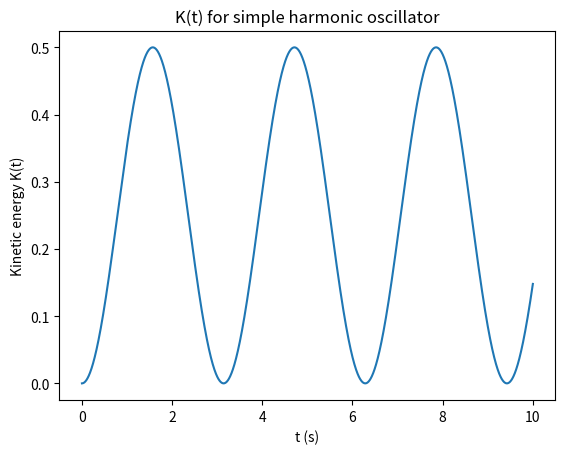
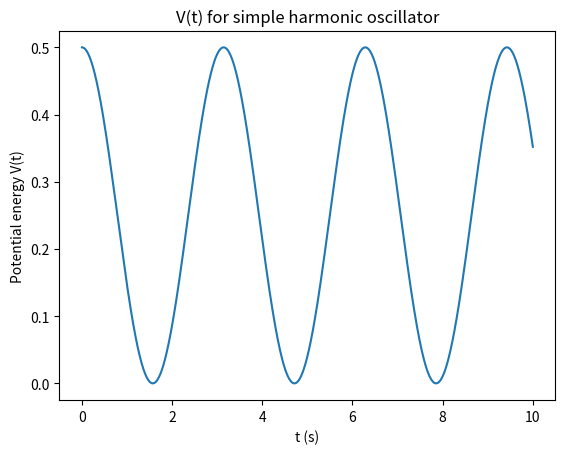
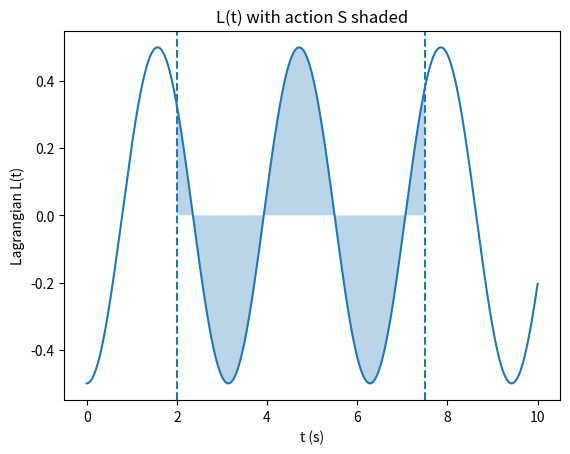
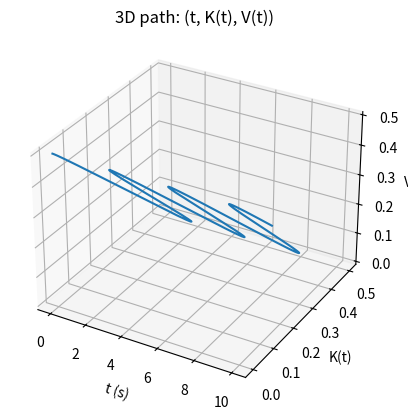

The script that saved these images, in order:
#!/usr/bin/env python3
"""
harmonic_action.py

Compute and visualize the kinetic energy K(t), potential energy V(t),
Lagrangian L(t) = K - V, and the action S = ∫ L dt for a simple harmonic oscillator.

Defaults: m=k=A=1, phi=0, t in [0, 10], action interval [2.0, 7.5].
Usage examples:
    python harmonic_action.py
    python harmonic_action.py --m 2 --k 8 --A 0.3 --phi 0.5 --t_end 20 --t1 3 --t2 12 --n 5000
    python harmonic_action.py --no-3d

The action S is printed both numerically (trapezoid rule) and analytically.
"""

import argparse
import numpy as np
import matplotlib.pyplot as plt

def compute_energies(m, k, A, phi, t):
    omega = np.sqrt(k/m)
    x = A * np.cos(omega * t + phi)
    v = -A * omega * np.sin(omega * t + phi)
    K = 0.5 * m * v**2
    V = 0.5 * k * x**2
    L = K - V
    return omega, x, v, K, V, L

def analytic_action(m, A, omega, phi, t1, t2):
    # For x(t)=A cos(ω t + φ): L = -(1/2) m A^2 ω^2 cos(2ω t + 2φ)
    # S = ∫ L dt = -(1/4) m A^2 ω [sin(2ω t + 2φ)]_{t1}^{t2}
    return -(1/4) * m * A**2 * omega * (np.sin(2*omega*t2 + 2*phi) - np.sin(2*omega*t1 + 2*phi))

def main():
    p = argparse.ArgumentParser(description="Harmonic oscillator: K, V, L, and action S.")
    p.add_argument("--m", type=float, default=1.0, help="Mass m")
    p.add_argument("--k", type=float, default=1.0, help="Spring constant k")
    p.add_argument("--A", type=float, default=1.0, help="Amplitude A")
    p.add_argument("--phi", type=float, default=0.0, help="Phase φ (radians)")
    p.add_argument("--t_end", type=float, default=10.0, help="End time of simulation (start is 0)")
    p.add_argument("--t1", type=float, default=2.0, help="Start time for action integral")
    p.add_argument("--t2", type=float, default=7.5, help="End time for action integral")
    p.add_argument("--n", type=int, default=3000, help="Number of time samples")
    p.add_argument("--no-3d", dest="show3d", action="store_false", help="Disable the 3D (t,K,V) curve")
    p.set_defaults(show3d=True)
    args = p.parse_args()

    t = np.linspace(0.0, args.t_end, args.n)
    omega, x, v, K, V, L = compute_energies(args.m, args.k, args.A, args.phi, t)

    # Action interval handling
    t1 = float(args.t1)
    t2 = float(args.t2)
    if t2 <= t1:
        raise ValueError("Require t2 > t1 for action interval.")
    mask = (t >= t1) & (t <= t2)

    # Numerical action
    S_num = np.trapz(L[mask], t[mask])
    # Analytic action
    S_ana = analytic_action(args.m, args.A, omega, args.phi, t1, t2)

    print(f"Parameters: m={args.m}, k={args.k}, A={args.A}, phi={args.phi}, omega={omega:.6f}")
    print(f"Action interval: [{t1}, {t2}]")
    print(f"Numerical S = {S_num:.6f}")
    print(f"Analytic  S = {S_ana:.6f}")

    # 1) K(t)
    plt.figure()
    plt.plot(t, K)
    plt.xlabel("t (s)")
    plt.ylabel("Kinetic energy K(t)")
    plt.title("K(t) for simple harmonic oscillator")

    # 2) V(t)
    plt.figure()
    plt.plot(t, V)
    plt.xlabel("t (s)")
    plt.ylabel("Potential energy V(t)")
    plt.title("V(t) for simple harmonic oscillator")

    # 3) L(t) with shaded action
    plt.figure()
    plt.plot(t, L)
    plt.xlabel("t (s)")
    plt.ylabel("Lagrangian L(t)")
    plt.title("L(t) with action S shaded")
    plt.fill_between(t[mask], L[mask], step="pre", alpha=0.3)
    plt.axvline(t1, linestyle="--")
    plt.axvline(t2, linestyle="--")

    # 4) Optional 3D curve (t, K, V)
    if args.show3d:
        from mpl_toolkits.mplot3d import Axes3D  # noqa: F401
        fig = plt.figure()
        ax = fig.add_subplot(111, projection="3d")
        ax.plot(t, K, V)
        ax.set_xlabel("t (s)")
        ax.set_ylabel("K(t)")
        ax.set_zlabel("V(t)")
        ax.set_title("3D path: (t, K(t), V(t))")

    plt.show()

if __name__ == "__main__":
    main()
